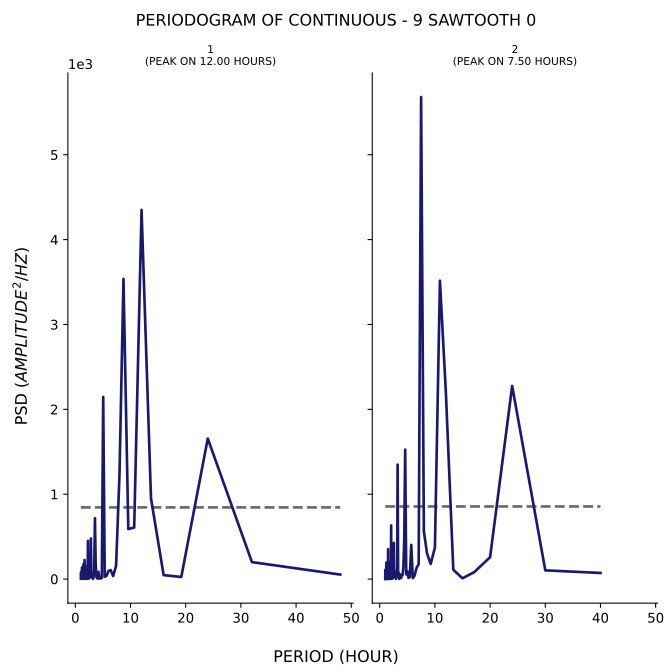

Source data for this figure (header and first rows):
test, period, psd
1, 48.0, 52.75
1, 32.0, 199.7
1, 24.0, 1655
1, 19.2, 24.66
1, 16.0, 46.39
1, 13.71, 948.8
1, 12.0, 4350
1, 10.67, 606.8
1, 9.6, 590.3
1, 8.727, 3537
1, 8.0, 1223
1, 7.385, 156.5
1, 6.857, 35.58
1, 6.4, 105.7
1, 6.0, 94.32
1, 5.647, 36.86
1, 5.333, 27.79
1, 5.053, 2146
1, 4.8, 14.13
1, 4.571, 8.13
1, 4.364, 4.925
1, 4.174, 85.51
1, 4.0, 5.96
1, 3.84, 19.79
1, 3.692, 161.6
1, 3.556, 717.6
1, 3.429, 101.2
1, 3.31, 24.09
1, 3.2, 2.105
1, 3.097, 53.48
1, 3.0, 20.02
1, 2.909, 36.42
1, 2.824, 477
1, 2.743, 58.71
1, 2.667, 43.48
1, 2.595, 15.87
1, 2.526, 7.02
1, 2.462, 12.72
1, 2.4, 6.885
1, 2.341, 10.26
1, 2.286, 449.9
1, 2.233, 38.54
1, 2.182, 7.341
1, 2.133, 3.145
1, 2.087, 19.73
1, 2.043, 2.84
1, 2.0, 13.55
1, 1.959, 92.13
1, 1.92, 148
1, 1.882, 73.2
1, 1.846, 13.84
1, 1.811, 2.813
1, 1.778, 18.11
1, 1.745, 7.25
1, 1.714, 16.16
1, 1.684, 224.2
1, 1.655, 11.8
1, 1.627, 27.27
1, 1.6, 8.372
1, 1.574, 4.203
... 153 more rows
